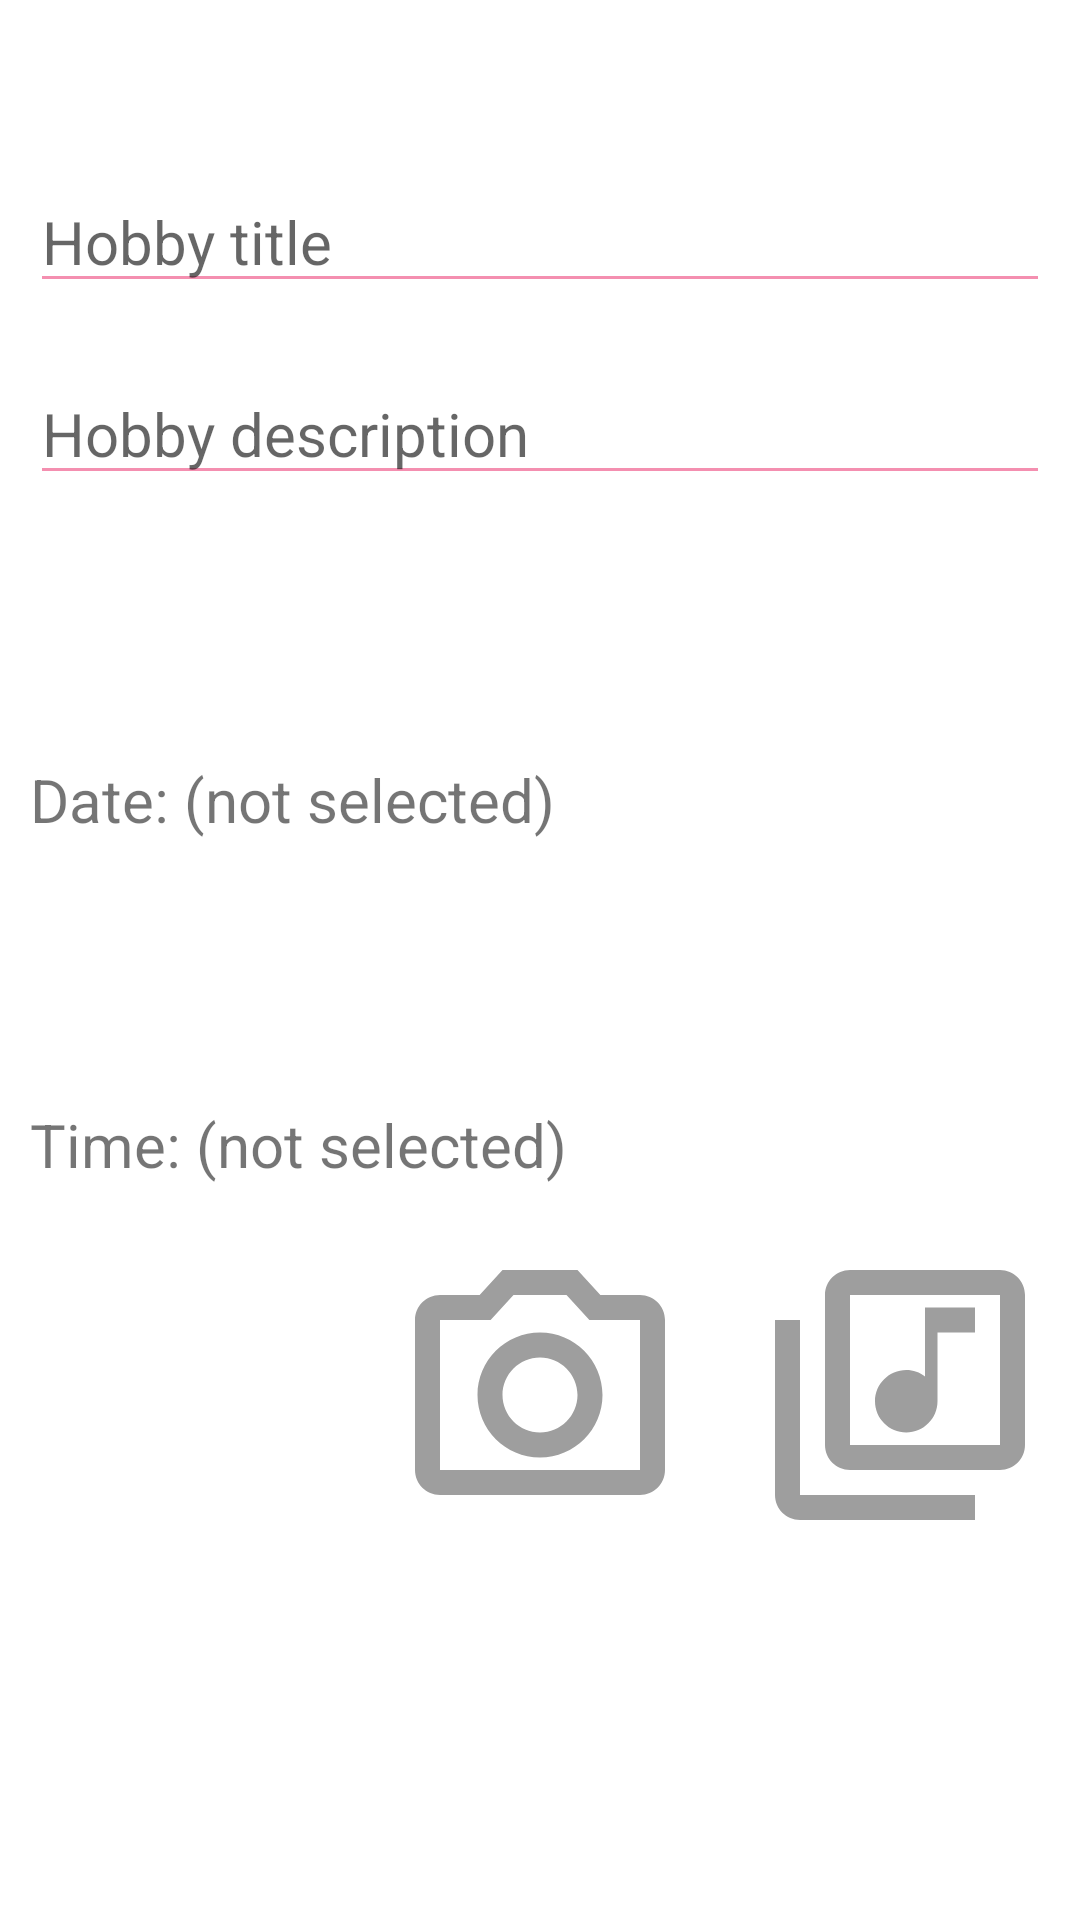

The Android layout XML behind this screen, and the referenced resources:
<!-- AndroidManifest.xml: application theme Theme.Habitify -->
<!-- res/layout/fragment_create_hebit_item.xml -->
<?xml version="1.0" encoding="utf-8"?>
<RelativeLayout xmlns:android="http://schemas.android.com/apk/res/android"
    xmlns:tools="http://schemas.android.com/tools"
    android:layout_width="match_parent"
    android:layout_height="match_parent"
    android:background="@android:color/white"
    tools:context=".ui.fragments.createhobby.CreateHobbyItemFragment">

    <ScrollView
        android:layout_width="match_parent"
        android:layout_height="wrap_content"
        android:layout_centerInParent="true">


        <LinearLayout
            android:id="@+id/ll_textviews"
            android:layout_width="match_parent"
            android:layout_height="match_parent"
            android:gravity="center"
            android:orientation="vertical">

            <EditText
                android:id="@+id/et_habitTitle"
                android:layout_width="match_parent"
                android:layout_height="wrap_content"
                android:layout_margin="10dp"
                android:backgroundTint="@color/colorEditTextBackground"
                android:fontFamily="sans-serif"
                android:hint="Hobby title"
                android:inputType="text"
                android:textColor="@android:color/black"
                android:textSize="20sp" />

            <EditText
                android:id="@+id/et_habitDescription"
                android:layout_width="match_parent"
                android:layout_height="wrap_content"
                android:layout_margin="10dp"
                android:backgroundTint="@color/colorEditTextBackground"
                android:hint="Hobby description"
                android:inputType="textShortMessage"
                android:textColor="@android:color/black"
                android:fontFamily="sans-serif"
                android:textSize="20sp" />

            <Button
                android:id="@+id/btn_pickDate"
                android:layout_width="match_parent"
                android:layout_height="wrap_content"
                android:layout_margin="10dp"
                android:background="@drawable/round_button"
                android:backgroundTint="@color/colorSecondaryVariant"
                android:clickable="true"
                android:focusable="true"
                android:fontFamily="sans-serif-black"
                android:foreground="?android:attr/selectableItemBackground"
                android:text="Pick a date"
                android:textColor="@android:color/white" />

            <TextView
                android:id="@+id/tv_dateSelected"
                android:layout_width="match_parent"
                android:layout_height="wrap_content"
                android:layout_margin="10dp"
                android:fontFamily="sans-serif"
                android:text="Date: (not selected)"
                android:textSize="20sp" />

            <Button
                android:id="@+id/btn_pickTime"
                android:layout_width="match_parent"
                android:layout_height="wrap_content"
                android:layout_margin="10dp"
                android:background="@drawable/round_button"
                android:backgroundTint="#42A5F5"
                android:clickable="true"
                android:focusable="true"
                android:fontFamily="sans-serif-black"
                android:foreground="?android:attr/selectableItemBackground"
                android:text="Pick a time"
                android:textColor="@android:color/white" />

            <TextView
                android:id="@+id/tv_timeSelected"
                android:layout_width="match_parent"
                android:layout_height="wrap_content"
                android:layout_margin="10dp"
                android:text="Time: (not selected)"
                android:fontFamily="sans-serif"
                android:textSize="20sp" />

            <LinearLayout
                android:id="@+id/layout_tea_smoking_fastfood"
                android:layout_width="match_parent"
                android:layout_height="wrap_content"
                android:orientation="horizontal">

                <ImageView
                    android:id="@+id/iv_teaSelected"
                    android:layout_width="100dp"
                    android:layout_height="100dp"
                    android:layout_margin="10dp"
                    android:layout_weight="1"
                    android:src="@drawable/books_selected" />

                <ImageView
                    android:id="@+id/iv_fastFoodSelected"
                    android:layout_width="100dp"
                    android:layout_height="100dp"
                    android:layout_margin="10dp"
                    android:layout_weight="1"
                    android:src="@drawable/camera_selected" />

                <ImageView
                    android:id="@+id/iv_smokingSelected"
                    android:layout_width="100dp"
                    android:layout_height="100dp"
                    android:layout_margin="10dp"
                    android:layout_weight="1"
                    android:src="@drawable/music_selected" />

            </LinearLayout>

            <Button
                android:id="@+id/btn_confirm"
                android:layout_width="match_parent"
                android:layout_height="wrap_content"
                android:layout_margin="10dp"
                android:background="@drawable/round_button"
                android:backgroundTint="@color/white"
                android:clickable="true"
                android:focusable="true"
                android:fontFamily="sans-serif-black"
                android:foreground="?android:attr/selectableItemBackground"
                android:text="Confirm"
                android:textColor="@android:color/white" />

        </LinearLayout>

    </ScrollView>


</RelativeLayout>
<!-- resources referenced by this layout -->
<resources>
  <color name="colorEditTextBackground">#f48fb0</color>
  <color name="colorSecondaryVariant">#ec4079</color>
  <color name="white">#FFFFFFFF</color>
  <!-- drawable books_selected (drawable) -->
  <?xml version="1.0" encoding="utf-8"?>
  <selector xmlns:android="http://schemas.android.com/apk/res/android">
  
      <item android:drawable="@drawable/outline_menu_book"
          android:state_selected="false"/>
  
      <item android:drawable="@drawable/baseline_book"
          android:state_selected="true"/>
  </selector>
  <!-- drawable camera_selected (drawable) -->
  <?xml version="1.0" encoding="utf-8"?>
  <selector xmlns:android="http://schemas.android.com/apk/res/android">
  
      <item android:drawable="@drawable/outline_camera"
          android:state_selected="false" />
  
      <item android:drawable="@drawable/baseline_camera"
          android:state_selected="true"/>
  </selector>
  <!-- drawable music_selected (drawable) -->
  <?xml version="1.0" encoding="utf-8"?>
  <selector xmlns:android="http://schemas.android.com/apk/res/android">
  
      <item android:drawable="@drawable/outline_library_music"
          android:state_selected="false" />
  
      <item android:drawable="@drawable/baseline_library_music"
          android:state_selected="true"/>
  </selector>
  <style name="Theme.Habitify" parent="Base.Theme.Habitify">
          <item name="android:statusBarColor">@color/colorPrimaryVariant</item>
      </style>
  <!-- drawable outline_camera (drawable) -->
  <vector android:height="24dp" android:tint="#9E9E9E"
      android:viewportHeight="24" android:viewportWidth="24"
      android:width="24dp" xmlns:android="http://schemas.android.com/apk/res/android">
      <path android:fillColor="@android:color/white" android:pathData="M20,4h-3.17L15,2L9,2L7.17,4L4,4c-1.1,0 -2,0.9 -2,2v12c0,1.1 0.9,2 2,2h16c1.1,0 2,-0.9 2,-2L22,6c0,-1.1 -0.9,-2 -2,-2zM20,18L4,18L4,6h4.05l1.83,-2h4.24l1.83,2L20,6v12zM12,7c-2.76,0 -5,2.24 -5,5s2.24,5 5,5 5,-2.24 5,-5 -2.24,-5 -5,-5zM12,15c-1.65,0 -3,-1.35 -3,-3s1.35,-3 3,-3 3,1.35 3,3 -1.35,3 -3,3z"/>
  </vector>
  <!-- drawable outline_library_music (drawable) -->
  <vector android:height="24dp" android:tint="#9E9E9E"
      android:viewportHeight="24" android:viewportWidth="24"
      android:width="24dp" xmlns:android="http://schemas.android.com/apk/res/android">
      <path android:fillColor="@android:color/white" android:pathData="M20,2L8,2c-1.1,0 -2,0.9 -2,2v12c0,1.1 0.9,2 2,2h12c1.1,0 2,-0.9 2,-2L22,4c0,-1.1 -0.9,-2 -2,-2zM20,16L8,16L8,4h12v12zM12.5,15c1.38,0 2.5,-1.12 2.5,-2.5L15,7h3L18,5h-4v5.51c-0.42,-0.32 -0.93,-0.51 -1.5,-0.51 -1.38,0 -2.5,1.12 -2.5,2.5s1.12,2.5 2.5,2.5zM4,6L2,6v14c0,1.1 0.9,2 2,2h14v-2L4,20L4,6z"/>
  </vector>
  <!-- drawable baseline_library_music (drawable) -->
  <vector android:height="24dp" android:tint="#E91E63"
      android:viewportHeight="24" android:viewportWidth="24"
      android:width="24dp" xmlns:android="http://schemas.android.com/apk/res/android">
      <path android:fillColor="@android:color/white" android:pathData="M20,2L8,2c-1.1,0 -2,0.9 -2,2v12c0,1.1 0.9,2 2,2h12c1.1,0 2,-0.9 2,-2L22,4c0,-1.1 -0.9,-2 -2,-2zM18,7h-3v5.5c0,1.38 -1.12,2.5 -2.5,2.5S10,13.88 10,12.5s1.12,-2.5 2.5,-2.5c0.57,0 1.08,0.19 1.5,0.51L14,5h4v2zM4,6L2,6v14c0,1.1 0.9,2 2,2h14v-2L4,20L4,6z"/>
  </vector>
  <style name="Base.Theme.Habitify" parent="Theme.MaterialComponents.DayNight.DarkActionBar">
          
          <item name="colorPrimary">#ebbd29</item>
          <item name="colorPrimaryVariant">#e9a51e</item>
          <item name="colorSecondary">#E91E63</item>
          <item name="colorSecondaryVariant">#ec4079</item>
      </style>
  <color name="colorPrimaryVariant">#e9a51e</color>
</resources>
